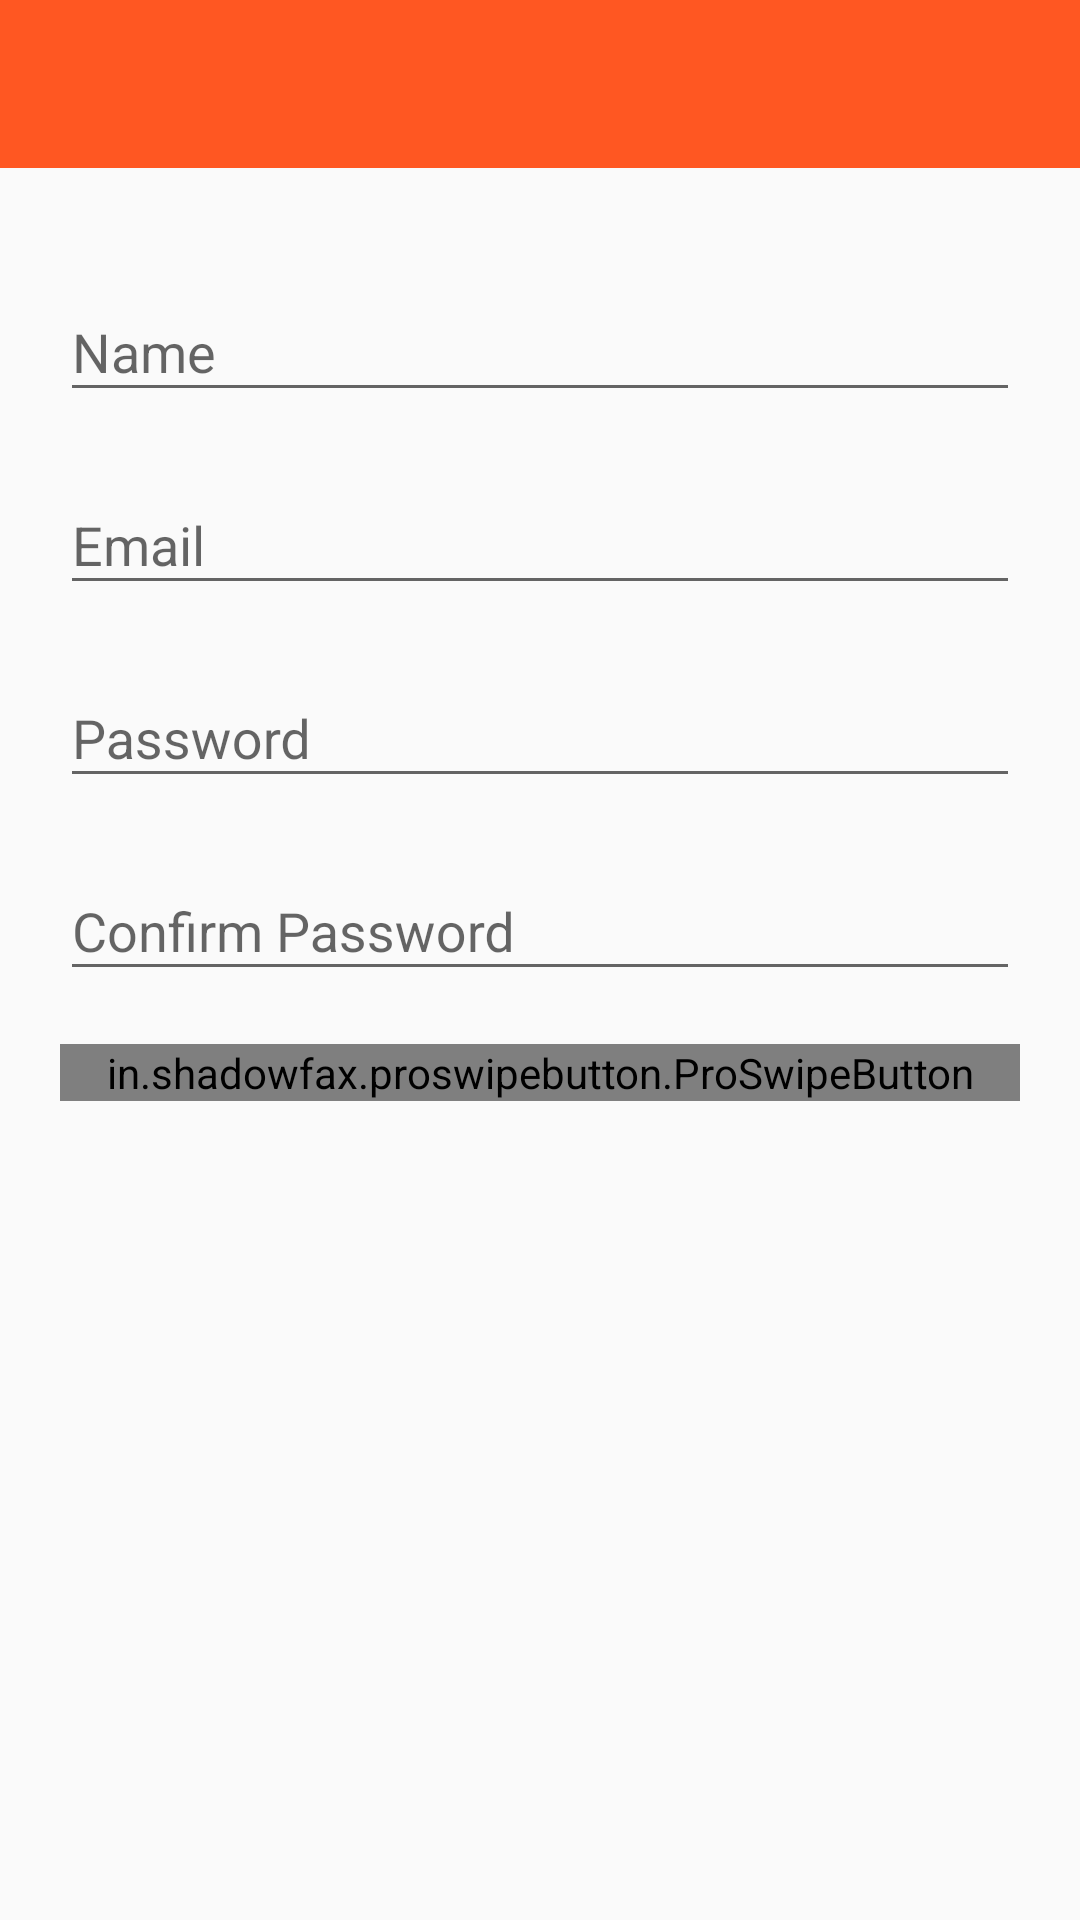

Write the Android layout XML for this screen, with the resource values it uses.
<!-- AndroidManifest.xml: application theme AppTheme -->
<!-- res/layout/activity_register.xml -->
<?xml version="1.0" encoding="utf-8"?>
<RelativeLayout xmlns:android="http://schemas.android.com/apk/res/android"
    xmlns:app="http://schemas.android.com/apk/res-auto"
    xmlns:tools="http://schemas.android.com/tools"
    android:layout_width="match_parent"
    android:layout_height="match_parent"
    tools:context=".RegisterActivity">

    <include
        layout="@layout/layout_toolbar"
        android:id="@+id/toolbar_register" />

    <android.support.design.widget.TextInputLayout
        android:id="@+id/til_reg_name"
        android:layout_width="match_parent"
        android:layout_height="wrap_content"
        android:layout_alignParentTop="true"
        android:layout_marginStart="20dp"
        android:layout_marginTop="85dp"
        android:layout_marginEnd="20dp">

        <android.support.design.widget.TextInputEditText
            android:layout_width="match_parent"
            android:layout_height="wrap_content"
            android:hint="Name"
            android:inputType="textCapWords|textPersonName" />

    </android.support.design.widget.TextInputLayout>

    <android.support.design.widget.TextInputLayout
        android:id="@+id/til_reg_email"
        android:layout_width="match_parent"
        android:layout_height="wrap_content"
        android:layout_below="@+id/til_reg_name"
        android:layout_marginStart="20dp"
        android:layout_marginTop="12dp"
        android:layout_marginEnd="20dp">

        <android.support.design.widget.TextInputEditText
            android:layout_width="match_parent"
            android:layout_height="wrap_content"
            android:hint="Email"
            android:inputType="textEmailAddress" />

    </android.support.design.widget.TextInputLayout>

    <android.support.design.widget.TextInputLayout
        android:id="@+id/til_reg_pass"
        android:layout_width="match_parent"
        android:layout_height="wrap_content"
        android:layout_below="@+id/til_reg_email"
        android:layout_marginStart="20dp"
        android:layout_marginTop="12dp"
        android:layout_marginEnd="20dp">

        <android.support.design.widget.TextInputEditText
            android:layout_width="match_parent"
            android:layout_height="wrap_content"
            android:hint="Password"
            android:inputType="textPassword" />
    </android.support.design.widget.TextInputLayout>

    <android.support.design.widget.TextInputLayout
        android:id="@+id/til_reg_cpass"
        android:layout_width="match_parent"
        android:layout_height="wrap_content"
        android:layout_below="@+id/til_reg_pass"
        android:layout_marginStart="20dp"
        android:layout_marginTop="12dp"
        android:layout_marginEnd="20dp">

        <android.support.design.widget.TextInputEditText
            android:layout_width="match_parent"
            android:layout_height="wrap_content"
            android:hint="Confirm Password"
            android:inputType="textPassword" />
    </android.support.design.widget.TextInputLayout>


    <in.shadowfax.proswipebutton.ProSwipeButton
        android:layout_width="wrap_content"
        android:layout_alignEnd="@id/til_reg_cpass"
        android:layout_alignStart="@id/til_reg_cpass"
        android:layout_alignTop="@id/til_reg_cpass"
        android:layout_marginTop="70dp"
        app:bg_color="@color/colorPrimary"
        android:id="@+id/swipe_reg_register"
        app:text_size="20sp"
        app:btn_text="Register"
        app:btn_radius="30"
        app:arrow_color="@color/colorWhite"
        app:text_color="@color/colorWhite"
        android:layout_height="wrap_content" />


</RelativeLayout>
<!-- res/layout/layout_toolbar.xml (included above) -->
<?xml version="1.0" encoding="utf-8"?>
<android.support.v7.widget.Toolbar xmlns:android="http://schemas.android.com/apk/res/android"
    android:layout_width="match_parent"
    xmlns:app="http://schemas.android.com/apk/res-auto"
    android:theme="@style/ThemeOverlay.AppCompat.Dark.ActionBar"
    app:popupTheme="@style/ThemeOverlay.AppCompat.Light"
    android:background="@color/colorPrimary"
    android:layout_height="?actionBarSize">

</android.support.v7.widget.Toolbar>
<!-- resources referenced by this layout -->
<resources>
  <color name="colorPrimary">#FF5722</color>
  <color name="colorWhite">#fff</color>
  <style name="AppTheme" parent="Theme.AppCompat.Light.NoActionBar">
          
          <item name="colorPrimary">@color/colorPrimary</item>
          <item name="colorPrimaryDark">@color/colorPrimaryDark</item>
          <item name="colorAccent">@color/colorAccent</item>
      </style>
  <color name="colorPrimaryDark">#E64A19</color>
  <color name="colorAccent">#448AFF</color>
</resources>
